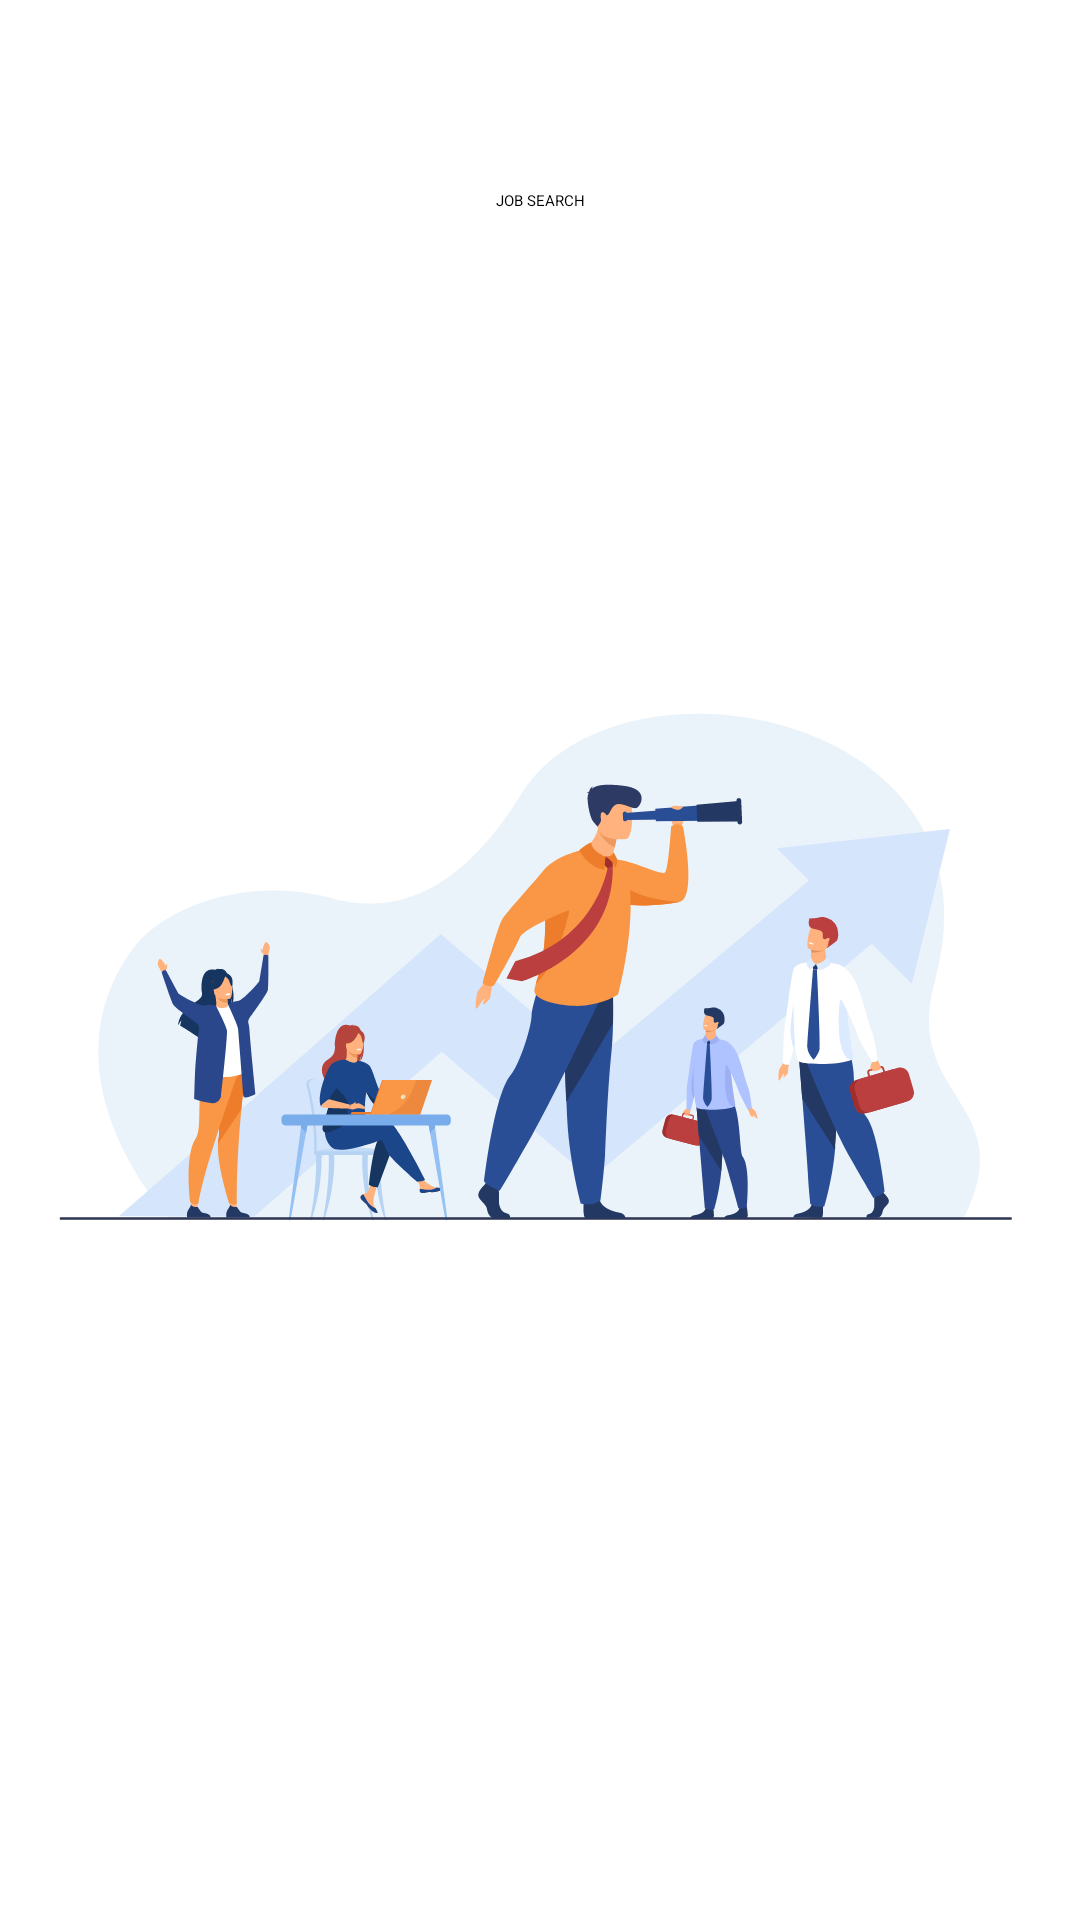

Layout XML and referenced resources for this Android screen:
<!-- AndroidManifest.xml: application theme Theme.MyApp -->
<!-- res/layout/activity_splash.xml -->
<?xml version="1.0" encoding="utf-8"?>
<androidx.constraintlayout.widget.ConstraintLayout xmlns:android="http://schemas.android.com/apk/res/android"
    android:layout_width="match_parent"
    android:layout_height="match_parent"
    xmlns:app="http://schemas.android.com/apk/res-auto">
    <com.google.android.material.textview.MaterialTextView
        android:id="@+id/tv_job_search"
        android:layout_width="wrap_content"
        android:layout_height="wrap_content"
        app:layout_constraintTop_toTopOf="parent"
        app:layout_constraintLeft_toLeftOf="parent"
        app:layout_constraintRight_toRightOf="parent"
        app:layout_constraintBottom_toBottomOf="parent"
        app:layout_constraintVertical_bias=".1"
        android:textAppearance="?textAppearanceHeadline3"
        android:text="@string/job_search"/>

    <com.google.android.material.imageview.ShapeableImageView
        android:layout_width="match_parent"
        android:layout_height="match_parent"
        app:layout_constraintTop_toBottomOf="@+id/tv_job_search"
        app:srcCompat="@drawable/ic_jobsearch"
        app:layout_constraintBottom_toBottomOf="parent"/>
</androidx.constraintlayout.widget.ConstraintLayout>
<!-- resources referenced by this layout -->
<resources>
  <!-- drawable ic_jobsearch: vector/xml drawable (drawable, 51399 chars, omitted) -->
  <string name="job_search">JOB SEARCH</string>
</resources>
